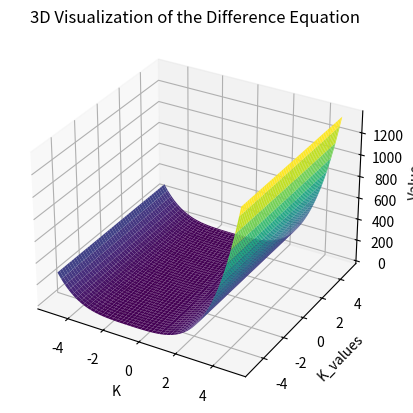

Write the Python code that produced this figure.
import numpy as np
import matplotlib.pyplot as plt
from mpl_toolkits.mplot3d import Axes3D
import sympy as sp

K = sp.symbols('K')
recurrence_relation = K**4 + 4*K**3 + 8*K**2 + 8*K + 4

roots = sp.solve(recurrence_relation, K)
print("Roots of the equation:", roots)

# Create meshgrid for 3D visualization
K_values = np.linspace(-5, 5, 100)
K, K_values = np.meshgrid(K_values, K_values)

# Evaluate the equation at each point
Z = K**4 + 4*K**3 + 8*K**2 + 8*K + 4

# Create the 3D plot
fig = plt.figure()
ax = fig.add_subplot(111, projection='3d')
ax.plot_surface(K, K_values, Z, cmap='viridis')
ax.set_xlabel('K')
ax.set_ylabel('K_values')
ax.set_zlabel('Value')
ax.set_title('3D Visualization of the Difference Equation')
plt.show()
